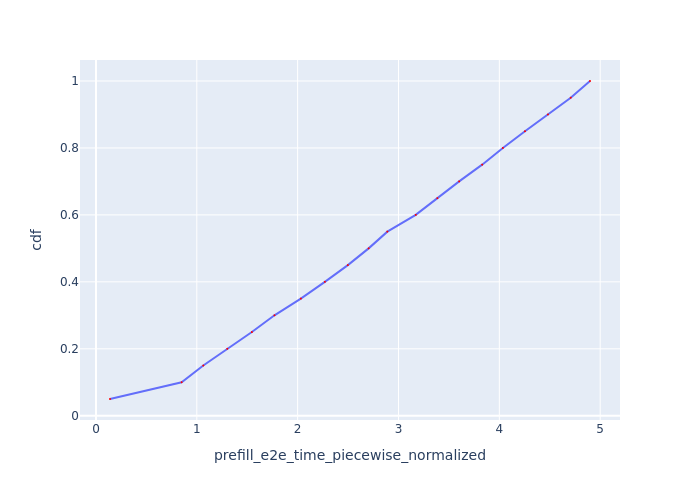

The table this chart was drawn from, first rows:
Request Id, prefill_e2e_time_piecewise_normalized, cdf
0_0, 0.1391, 0.05
0_1, 0.8496, 0.1
0_2, 1.064, 0.15
0_3, 1.302, 0.2
0_4, 1.546, 0.25
0_5, 1.77, 0.3
0_6, 2.032, 0.35
0_7, 2.27, 0.4
0_8, 2.498, 0.45
0_9, 2.704, 0.5
0_10, 2.889, 0.55
0_11, 3.171, 0.6
0_12, 3.386, 0.65
0_13, 3.602, 0.7
0_14, 3.83, 0.75
0_15, 4.035, 0.8
0_16, 4.254, 0.85
0_17, 4.482, 0.9
0_18, 4.708, 0.95
0_19, 4.899, 1.0
